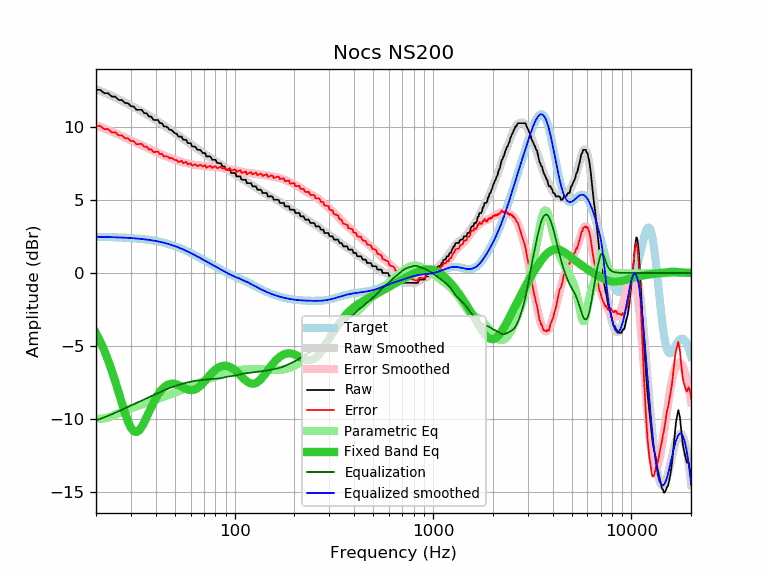

The table this chart was drawn from, first rows:
frequency, raw, error, smoothed, error_smoothed, equalization, parametric_eq, equalized_raw, equalized_smoothed, target
20, 12.54, 10.07, 12.58, 10.11, -10.11, -4.11, 2.43, 2.47, 2.47
21, 12.54, 10.07, 12.47, 10.00, -10.00, -4.68, 2.54, 2.47, 2.47
22, 12.31, 9.85, 12.36, 9.89, -9.89, -5.30, 2.42, 2.46, 2.46
23, 12.31, 9.85, 12.25, 9.79, -9.79, -5.97, 2.52, 2.46, 2.46
24, 12.08, 9.63, 12.13, 9.68, -9.68, -6.68, 2.40, 2.45, 2.45
25, 12.08, 9.64, 12.02, 9.58, -9.58, -7.43, 2.50, 2.44, 2.44
26, 11.85, 9.42, 11.91, 9.48, -9.48, -8.18, 2.37, 2.43, 2.43
27, 11.85, 9.43, 11.80, 9.37, -9.37, -8.92, 2.48, 2.42, 2.42
28, 11.64, 9.23, 11.68, 9.27, -9.27, -9.60, 2.37, 2.41, 2.41
29, 11.62, 9.22, 11.57, 9.17, -9.17, -10.18, 2.45, 2.40, 2.40
30, 11.42, 9.03, 11.47, 9.08, -9.08, -10.61, 2.34, 2.39, 2.39
31, 11.40, 9.03, 11.37, 8.99, -8.99, -10.85, 2.41, 2.37, 2.37
32, 11.17, 8.81, 11.27, 8.91, -8.91, -10.90, 2.26, 2.36, 2.36
33, 11.17, 8.83, 11.17, 8.82, -8.82, -10.78, 2.35, 2.34, 2.34
34, 11.17, 8.85, 11.07, 8.74, -8.74, -10.55, 2.43, 2.32, 2.32
35, 10.94, 8.63, 10.97, 8.66, -8.66, -10.23, 2.28, 2.31, 2.31
36, 10.94, 8.65, 10.87, 8.59, -8.59, -9.88, 2.35, 2.29, 2.29
37, 10.71, 8.45, 10.77, 8.51, -8.51, -9.53, 2.20, 2.26, 2.26
38, 10.71, 8.47, 10.68, 8.44, -8.44, -9.19, 2.27, 2.24, 2.24
39, 10.48, 8.27, 10.58, 8.36, -8.36, -8.88, 2.12, 2.21, 2.21
40, 10.48, 8.29, 10.48, 8.29, -8.29, -8.60, 2.19, 2.19, 2.19
41, 10.48, 8.32, 10.39, 8.23, -8.23, -8.35, 2.25, 2.16, 2.16
42, 10.26, 8.13, 10.29, 8.16, -8.16, -8.14, 2.10, 2.13, 2.13
43, 10.26, 8.16, 10.20, 8.10, -8.10, -7.97, 2.16, 2.10, 2.10
44, 10.03, 7.96, 10.11, 8.05, -8.05, -7.84, 1.98, 2.07, 2.07
45, 10.03, 8.00, 10.02, 7.99, -7.99, -7.73, 2.04, 2.03, 2.03
46, 9.96, 7.97, 9.93, 7.94, -7.94, -7.66, 2.02, 1.99, 1.99
47, 9.80, 7.84, 9.84, 7.89, -7.89, -7.61, 1.91, 1.96, 1.96
48, 9.80, 7.88, 9.75, 7.84, -7.84, -7.59, 1.96, 1.92, 1.92
49, 9.67, 7.79, 9.67, 7.79, -7.79, -7.59, 1.88, 1.88, 1.88
50, 9.57, 7.74, 9.58, 7.75, -7.75, -7.61, 1.82, 1.83, 1.83
51, 9.53, 7.74, 9.50, 7.71, -7.71, -7.64, 1.82, 1.79, 1.79
52, 9.34, 7.59, 9.42, 7.67, -7.67, -7.68, 1.67, 1.75, 1.75
53, 9.34, 7.64, 9.34, 7.64, -7.64, -7.73, 1.70, 1.70, 1.70
54, 9.34, 7.68, 9.26, 7.61, -7.61, -7.79, 1.73, 1.66, 1.66
55, 9.12, 7.51, 9.19, 7.58, -7.58, -7.84, 1.54, 1.61, 1.61
56, 9.12, 7.56, 9.11, 7.55, -7.55, -7.90, 1.57, 1.56, 1.56
57, 9.12, 7.61, 9.04, 7.52, -7.52, -7.94, 1.60, 1.51, 1.51
58, 8.89, 7.43, 8.96, 7.50, -7.50, -7.98, 1.39, 1.46, 1.46
59, 8.89, 7.47, 8.89, 7.47, -7.47, -8.01, 1.42, 1.42, 1.42
60, 8.89, 7.52, 8.82, 7.45, -7.45, -8.03, 1.44, 1.37, 1.37
61, 8.66, 7.34, 8.75, 7.43, -7.43, -8.03, 1.23, 1.32, 1.32
62, 8.66, 7.39, 8.68, 7.41, -7.41, -8.01, 1.25, 1.27, 1.27
63, 8.66, 7.44, 8.61, 7.40, -7.40, -7.98, 1.26, 1.22, 1.22
64, 8.56, 7.39, 8.55, 7.38, -7.38, -7.94, 1.18, 1.17, 1.17
65, 8.43, 7.31, 8.49, 7.37, -7.37, -7.88, 1.06, 1.12, 1.12
66, 8.43, 7.36, 8.43, 7.36, -7.36, -7.82, 1.07, 1.07, 1.07
67, 8.43, 7.41, 8.37, 7.35, -7.35, -7.74, 1.08, 1.02, 1.02
68, 8.34, 7.37, 8.31, 7.34, -7.34, -7.65, 1.00, 0.97, 0.97
69, 8.21, 7.28, 8.25, 7.33, -7.33, -7.56, 0.88, 0.93, 0.93
70, 8.21, 7.33, 8.19, 7.32, -7.32, -7.47, 0.89, 0.88, 0.88
71, 8.21, 7.38, 8.14, 7.30, -7.30, -7.37, 0.91, 0.83, 0.83
72, 7.98, 7.20, 8.08, 7.29, -7.29, -7.27, 0.69, 0.78, 0.78
73, 7.98, 7.24, 8.02, 7.28, -7.28, -7.18, 0.70, 0.74, 0.74
74, 7.98, 7.29, 7.97, 7.28, -7.28, -7.08, 0.70, 0.69, 0.69
75, 7.98, 7.33, 7.92, 7.27, -7.27, -6.99, 0.71, 0.65, 0.65
76, 7.91, 7.31, 7.87, 7.27, -7.27, -6.91, 0.64, 0.60, 0.60
77, 7.75, 7.19, 7.82, 7.26, -7.26, -6.83, 0.49, 0.56, 0.56
78, 7.75, 7.23, 7.77, 7.26, -7.26, -6.75, 0.49, 0.52, 0.52
79, 7.75, 7.28, 7.73, 7.25, -7.25, -6.68, 0.50, 0.47, 0.47
... 553 more rows
